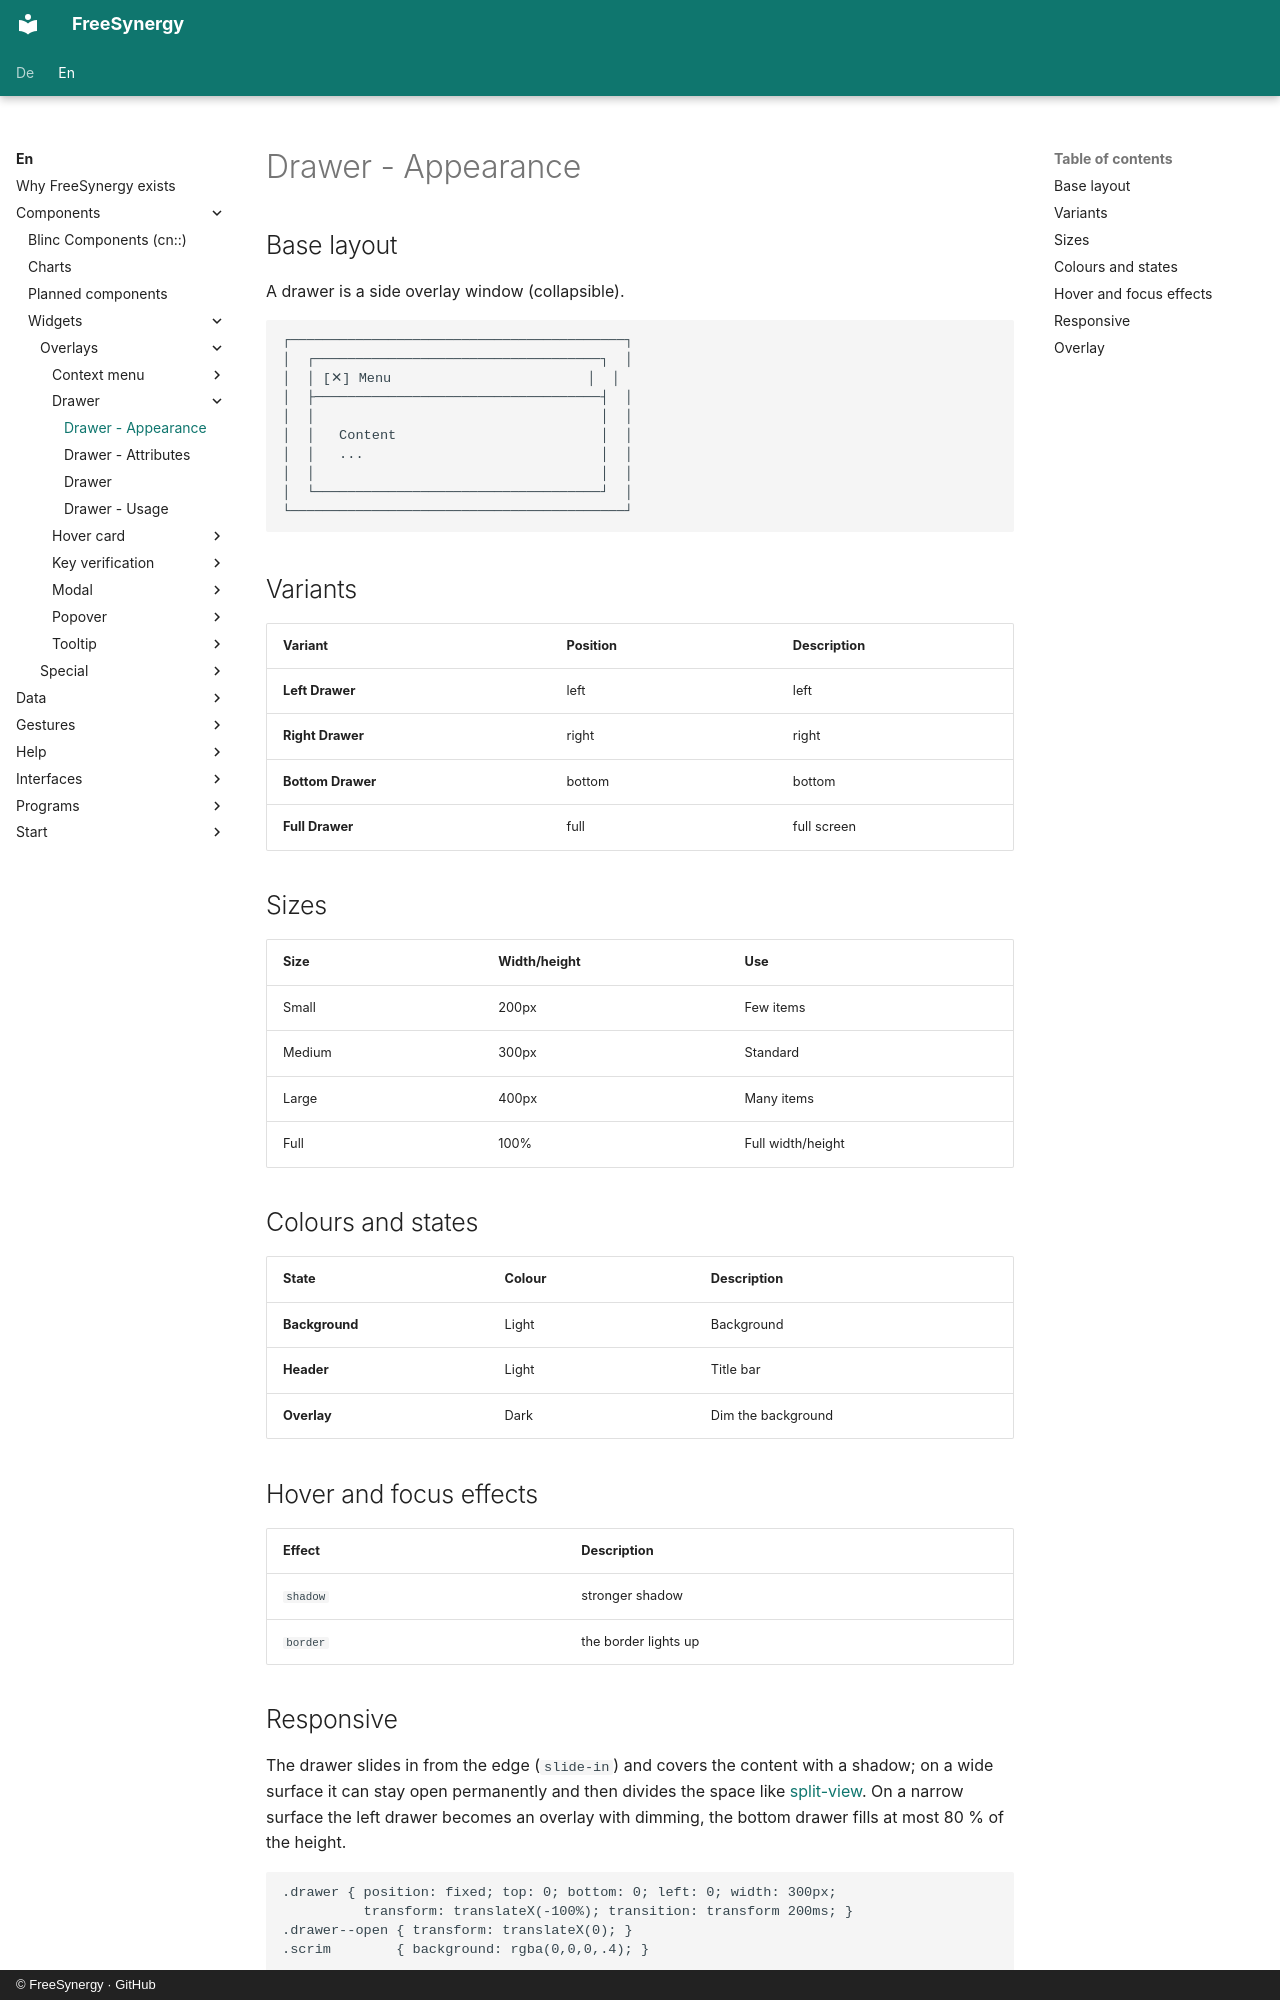

repository: FreeSynergy/fs-documentation · page: en/components/widgets/overlays/drawer/appearance/index.html · generator: mkdocs · copyright: © FreeSynergy · GitHub

# Drawer - Appearance

## Base layout
A drawer is a side overlay window (collapsible).

```
┌─────────────────────────────────────────┐
│  ┌───────────────────────────────────┐  │
│  │ [✕] Menu                        │  │
│  ├───────────────────────────────────┤  │
│  │                                   │  │
│  │   Content                         │  │
│  │   ...                             │  │
│  │                                   │  │
│  └───────────────────────────────────┘  │
└─────────────────────────────────────────┘
```

## Variants

| Variant | Position | Description |
|---------------|----------|-------------|
| **Left Drawer** | left | left |
| **Right Drawer** | right | right |
| **Bottom Drawer** | bottom | bottom |
| **Full Drawer** | full | full screen |

## Sizes

| Size | Width/height | Use |
| ------- | ------------- | ------------ |
| Small | 200px | Few items |
| Medium | 300px | Standard |
| Large | 400px | Many items |
| Full | 100% | Full width/height |

## Colours and states

| State | Colour | Description |
| -------- | ------- | -------------- |
| **Background** | Light | Background |
| **Header** | Light | Title bar |
| **Overlay** | Dark | Dim the background |

## Hover and focus effects

| Effect | Description |
| -------- | -------------- |
| `shadow` | stronger shadow |
| `border` | the border lights up |
